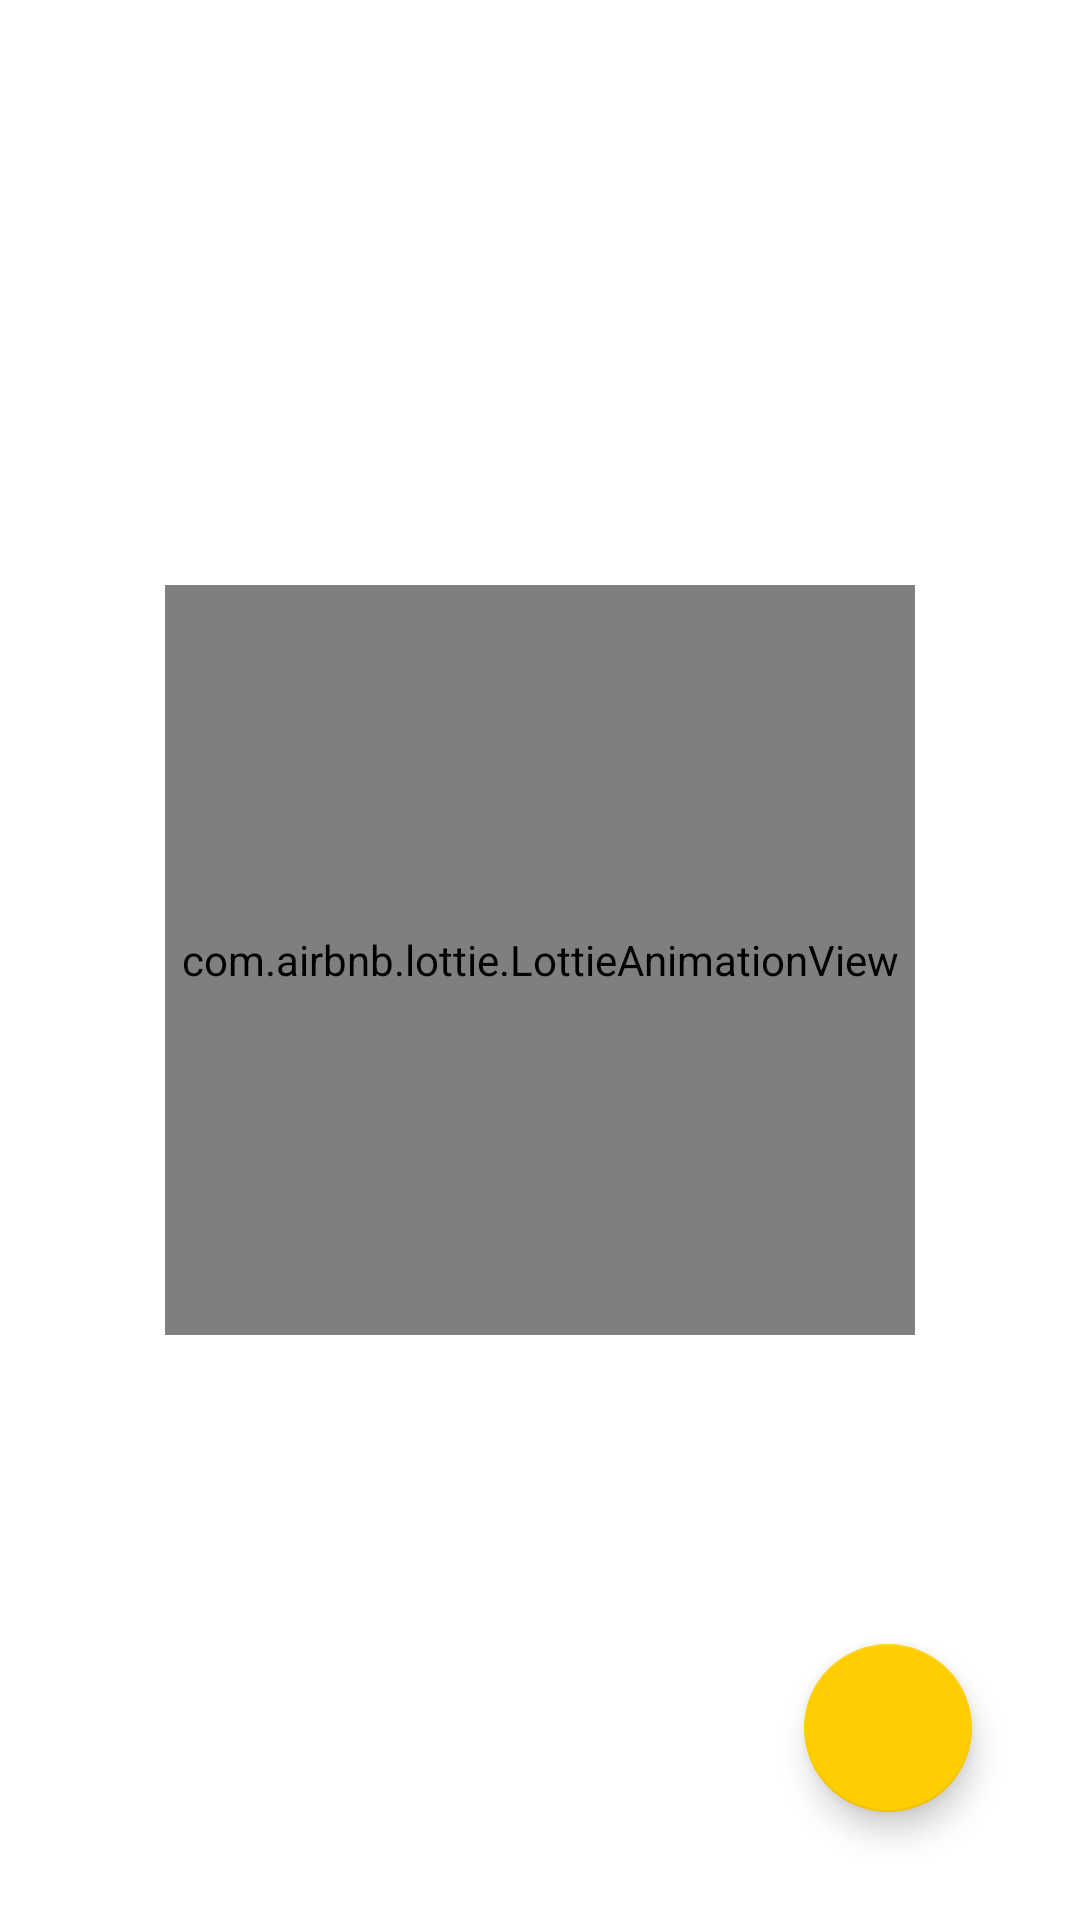

Here is an Android app screen rendered from its layout file. Give the layout XML and the strings, colors and styles it references.
<!-- AndroidManifest.xml: application theme Theme.ProSleeper -->
<!-- res/layout/fragment_home.xml -->
<?xml version="1.0" encoding="utf-8"?>
<layout xmlns:android="http://schemas.android.com/apk/res/android"
    xmlns:app="http://schemas.android.com/apk/res-auto"
    xmlns:tools="http://schemas.android.com/tools">

    <data>

    </data>

    <androidx.constraintlayout.widget.ConstraintLayout
        android:layout_width="match_parent"
        android:layout_height="match_parent"
        tools:context=".ui.home.HomeFragment">

        <com.airbnb.lottie.LottieAnimationView
            android:id="@+id/buttonWakeUp"
            android:layout_width="250dp"
            android:layout_height="250dp"
            android:background="?attr/selectableItemBackgroundBorderless"
            android:clickable="true"
            app:lottie_rawRes="@raw/upload"
            app:lottie_autoPlay="true"
            app:lottie_loop="true"
            app:layout_constraintBottom_toBottomOf="parent"
            app:layout_constraintEnd_toEndOf="parent"
            app:layout_constraintHorizontal_bias="0.5"
            app:layout_constraintStart_toStartOf="parent"
            app:layout_constraintTop_toTopOf="parent" />

        <com.google.android.material.floatingactionbutton.FloatingActionButton
            android:id="@+id/floatingActionButton"
            android:layout_width="wrap_content"
            android:layout_height="wrap_content"
            android:layout_margin="36dp"
            android:contentDescription="@string/fab_description"
            android:src="@drawable/ic_add"
            app:layout_constraintBottom_toBottomOf="parent"
            app:layout_constraintEnd_toEndOf="parent"
            app:layout_constraintHorizontal_bias="1.0"
            app:layout_constraintStart_toStartOf="parent"
            app:layout_constraintTop_toTopOf="parent"
            app:layout_constraintVertical_bias="1.0" />

    </androidx.constraintlayout.widget.ConstraintLayout>
</layout>
<!-- resources referenced by this layout -->
<resources>
  <string name="fab_description">Add Something</string>
  <style name="Theme.ProSleeper" parent="Theme.MaterialComponents.DayNight.DarkActionBar">
          
          <item name="colorPrimary">@color/ps_main</item>
          <item name="colorPrimaryVariant">@color/ps_dark</item>
          <item name="colorOnPrimary">@color/white</item>
          
          <item name="colorSecondary">@color/yellow</item>
          <item name="colorSecondaryVariant">@color/darkYellow</item>
          <item name="colorOnSecondary">@color/black</item>
          
          <item name="android:statusBarColor" tools:targetApi="l">?attr/colorPrimaryVariant</item>
          
      </style>
  <color name="ps_main">#36398A</color>
  <color name="ps_dark">#2C2E70</color>
  <color name="white">#FFFFFF</color>
  <color name="yellow">#FFCD00</color>
  <color name="darkYellow">#947700</color>
  <color name="black">#000000</color>
</resources>
